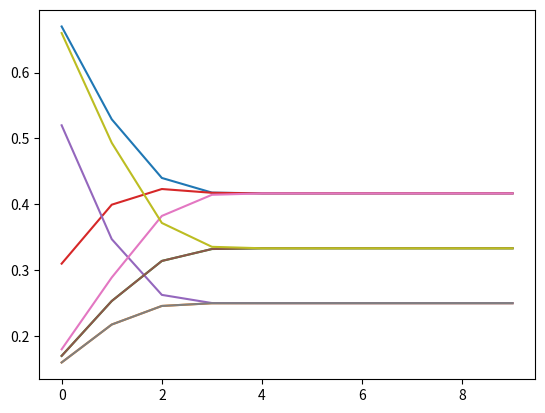

Write Python code to recreate this figure.
import numpy as np
import matplotlib.pyplot as plt

original_list = np.array([0.2,0.6,0.2])

convert_matrix = np.array([[0.8,0.1,0.1],[0.2,0.7,0.1],[0.1,0.1,0.8]])

print(np.matmul(original_list,convert_matrix))

tool_set = []
a1_set = []
a2_set = []
a3_set = []
a4_set = []
a5_set = []
a6_set = []
a7_set = []
a8_set = []
a9_set = []
for i in range(10):
    tool_set.append(i)
    convert_matrix = np.matmul(convert_matrix,convert_matrix)
    a1_set.append(convert_matrix[0][0])
    a2_set.append(convert_matrix[0][1])
    a3_set.append(convert_matrix[0][2])
    a4_set.append(convert_matrix[1][0])
    a5_set.append(convert_matrix[1][1])
    a6_set.append(convert_matrix[1][2])
    a7_set.append(convert_matrix[2][0])
    a8_set.append(convert_matrix[2][1])
    a9_set.append(convert_matrix[2][2])
    print(convert_matrix)

plt.plot(tool_set,a1_set)
plt.plot(tool_set,a2_set)
plt.plot(tool_set,a3_set)
plt.plot(tool_set,a4_set)
plt.plot(tool_set,a5_set)
plt.plot(tool_set,a6_set)
plt.plot(tool_set,a7_set)
plt.plot(tool_set,a8_set)
plt.plot(tool_set,a9_set)
plt.show()